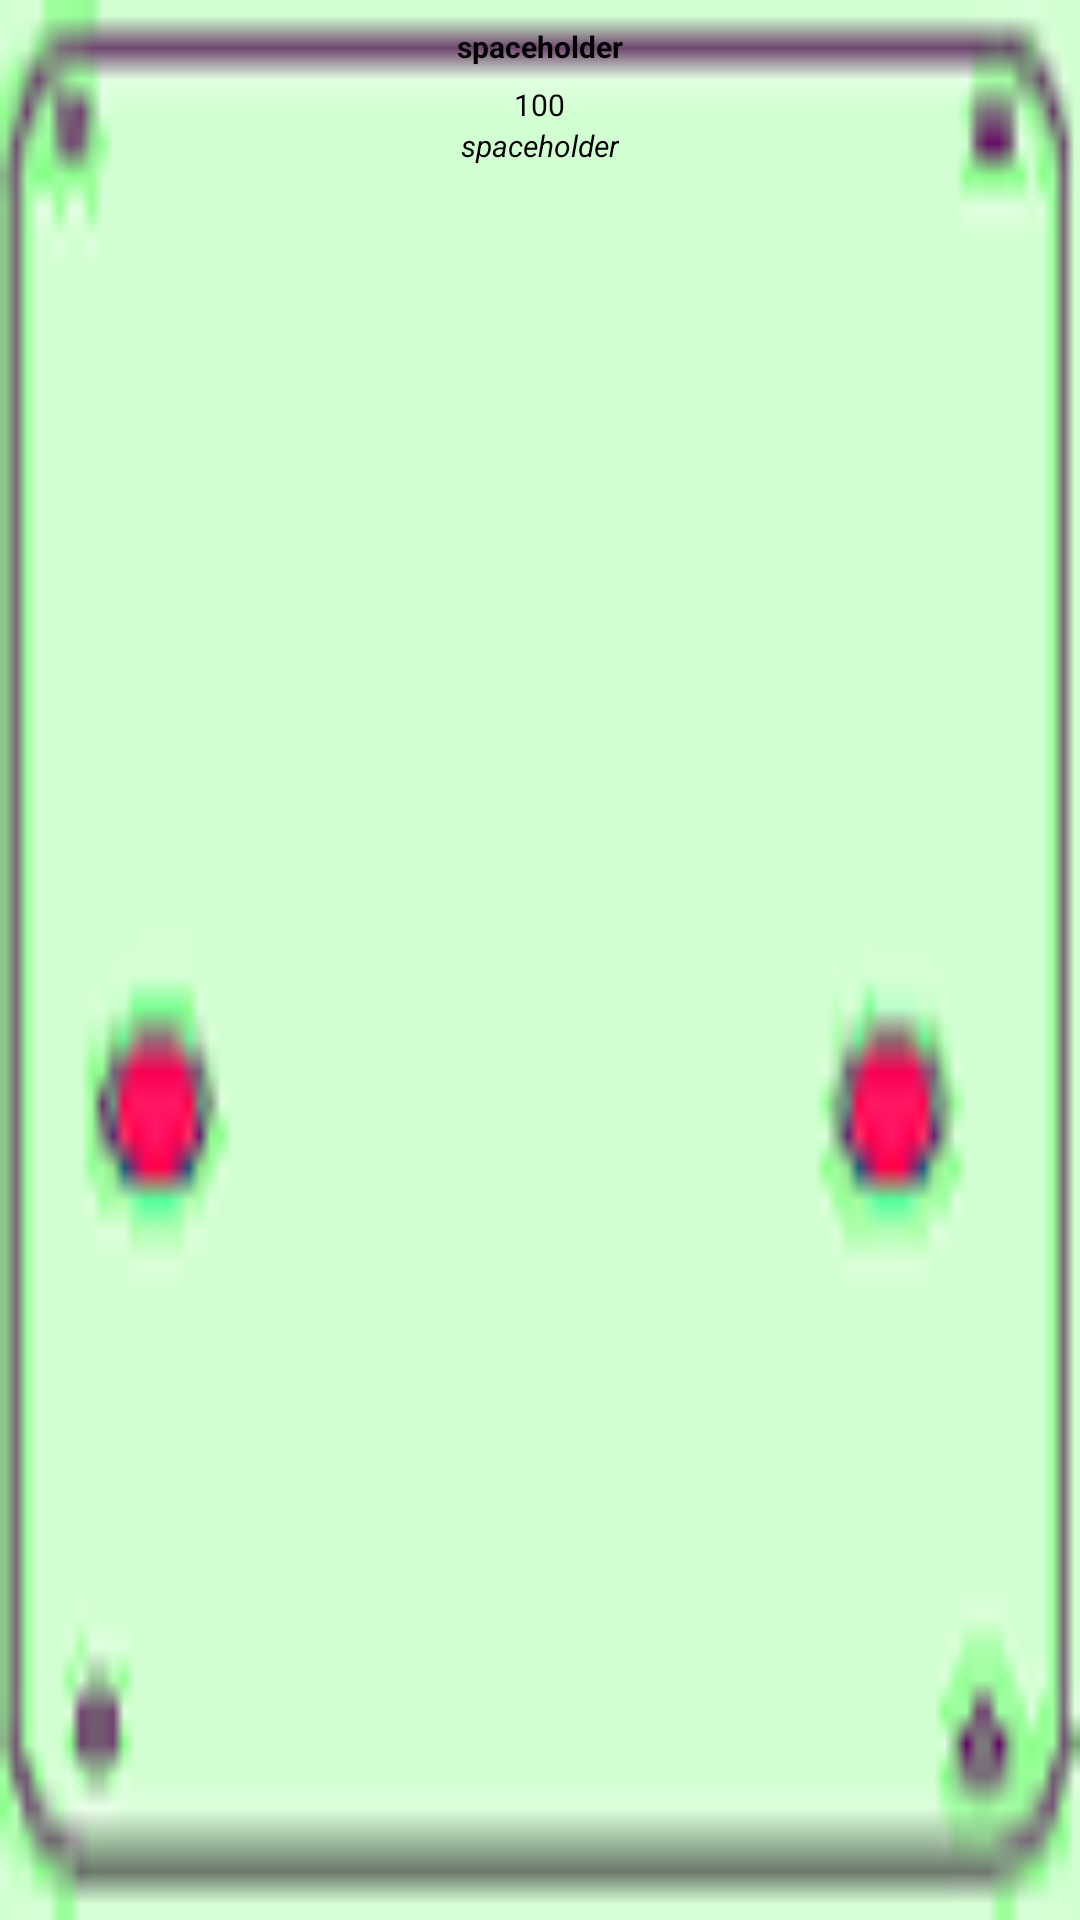

Write the Android layout XML for this screen, with the resource values it uses.
<!-- AndroidManifest.xml: application theme Theme.AppCompat -->
<!-- res/layout/grid_item.xml -->
<?xml version="1.0" encoding="utf-8"?>
<RelativeLayout xmlns:android="http://schemas.android.com/apk/res/android"
    android:layout_width="match_parent"
    android:layout_height="match_parent"
    android:background="@drawable/grid_view_background">

    <TextView
        android:id="@+id/tempo_view_grid"
        android:layout_width="wrap_content"
        android:layout_height="wrap_content"
        android:layout_below="@+id/track_name_view_grid"
        android:layout_centerHorizontal="true"
        android:text="100"
        android:layout_centerInParent="true"
        android:textColor="@android:color/black"
        android:textSize="10sp"
        android:textStyle="normal" />

    <TextView
        android:id="@+id/track_name_view_grid"
        android:layout_width="wrap_content"
        android:layout_height="25sp"
        android:textColor="@android:color/black"
        android:textStyle="bold"
        android:layout_marginBottom="0sp"
        android:layout_marginLeft="20sp"
        android:layout_marginTop="3sp"
        android:layout_marginRight="20sp"
        android:layout_marginStart="20sp"
        android:textAlignment="center"
        android:gravity="center"
        android:textSize="10sp"
        android:layout_alignParentTop="true"
        android:layout_centerHorizontal="true"
        android:text="@string/spaceholder"
         />


    <TextView
        android:id="@+id/dance_view_grid"
        android:layout_below="@+id/tempo_view_grid"
        android:layout_marginTop="0sp"
        android:layout_marginBottom="10sp"
        android:layout_marginLeft="10sp"
        android:layout_marginRight="10sp"
        android:layout_marginStart="10sp"
        android:layout_width="wrap_content"
        android:layout_height="wrap_content"
        android:layout_centerHorizontal="true"
        android:textColor="@android:color/black"
        android:textSize="10sp"
        android:textAlignment="center"
        android:textStyle="italic"
        android:gravity="center"
        android:text="@string/spaceholder"/>

</RelativeLayout>
<!-- resources referenced by this layout -->
<resources>
  <!-- drawable grid_view_background: png bitmap (drawable, 1878 bytes) -->
  <string name="spaceholder">spaceholder</string>
</resources>
